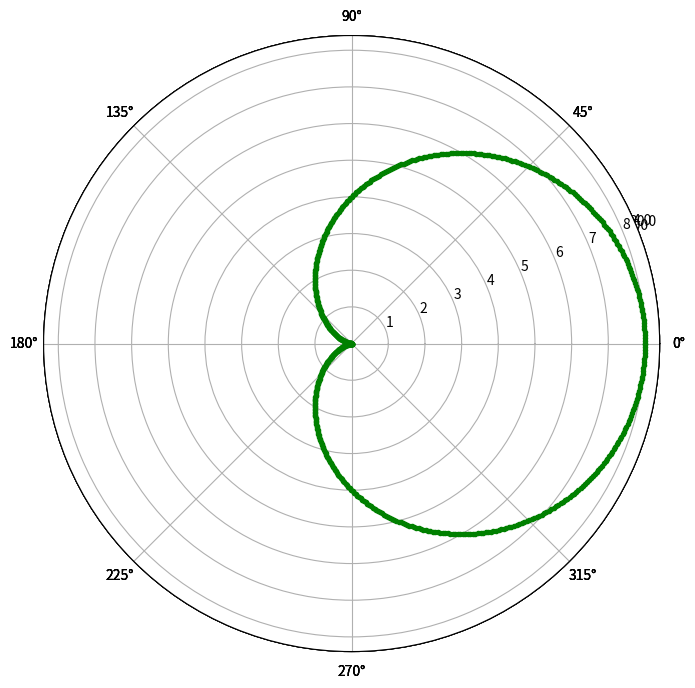

Reproduce this figure in Python.
# -*- coding: utf-8 -*-
"""Cardiode

Automatically generated by Colaboratory.

Original file is located at
    https://colab.research.google.com/<link-removed>
"""

import matplotlib.pyplot as plt
from matplotlib.pyplot import figure
import numpy as np
import math

"""## Linea"""

#figure = definir el tamaño del grafico
figure(figsize=(10,8), dpi=80)
valores = [10,20]
angulos = [np.pi,np.pi/2]
plt.polar(angulos, valores, c='r')

"""## Circulo"""

plt.axes(projection = 'polar')

r = 2

rads = np.arange(0,(2 * np.pi), 0.01)

for rad in rads:
  plt.polar(rad, r, 'g.')

plt.show()

"""## Elipse"""

plt.axes(projection = 'polar')

a = 4
b = 3

rads = np.arange(0,(2 * np.pi), 0.01)

for rad in rads:
    r = (a*b)/math.sqrt((a*np.sin(rad))**2 + (b*np.cos(rad))**2)
    plt.polar(rad, r, 'g.')

plt.show()

"""## Cardioide"""

plt.axes(projection = 'polar')

a = 4

rads = np.arange(0,(2 * np.pi), 0.01)

for rad in rads:
    r = a + (a*np.cos(rad))
    plt.polar(rad, r, 'g.')

plt.show()

"""## Rhodonea"""